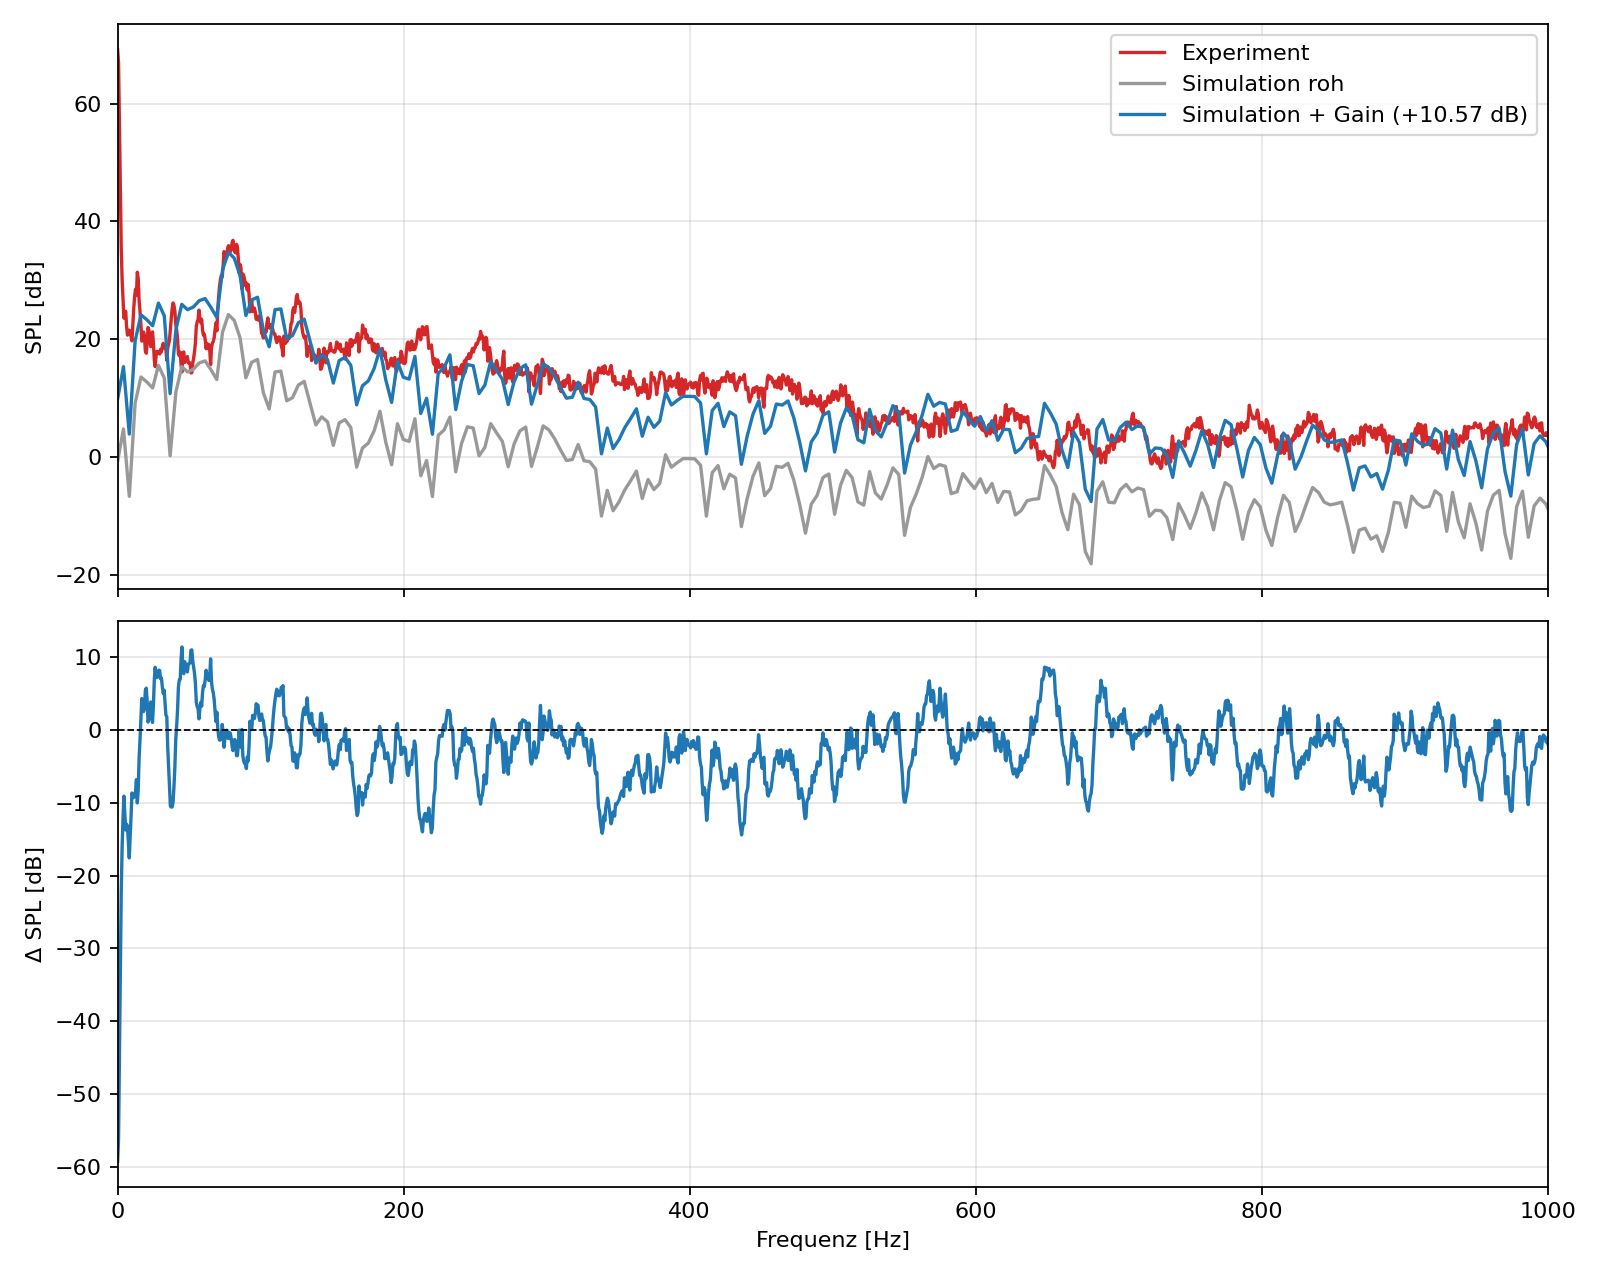

Data behind this chart, as committed beside it:
Frequency_Hz, SPL_dB
0.000000000000000000e+00, 9.903101457494834392e+00
4.075621128734419507e+00, 1.534579984053110024e+01
8.151242257468839014e+00, 3.903342940969126040e+00
1.222686338620325941e+01, 1.972702420785028465e+01
1.630248451493767803e+01, 2.415008167944068873e+01
2.037810564367209665e+01, 2.331602780607079950e+01
2.445372677240651882e+01, 2.229270101118341074e+01
2.852934790114093744e+01, 2.613175453394361014e+01
3.260496902987535606e+01, 2.398006417045049332e+01
3.668059015860977468e+01, 1.078045128332013647e+01
4.075621128734419329e+01, 2.165368482606613298e+01
4.483183241607861191e+01, 2.591846414812815524e+01
4.890745354481303764e+01, 2.501708152687777797e+01
5.298307467354745626e+01, 2.547894824275617864e+01
5.705869580228187488e+01, 2.654118928015057577e+01
6.113431693101629349e+01, 2.689859530888987749e+01
6.520993805975071211e+01, 2.540312234339501174e+01
6.928555918848513784e+01, 2.372880107668996530e+01
7.336118031721954935e+01, 3.179095924377920213e+01
7.743680144595397508e+01, 3.475567895586922873e+01
8.151242257468838659e+01, 3.376860075267800454e+01
8.558804370342281231e+01, 3.080955349386615083e+01
8.966366483215722383e+01, 2.402515297298084818e+01
9.373928596089164955e+01, 2.666184937939894084e+01
9.781490708962607528e+01, 2.712718150337664724e+01
1.018905282183604868e+02, 2.148060444249839662e+01
1.059661493470949125e+02, 1.872989293059252702e+01
1.100417704758293240e+02, 2.501759343441730010e+01
1.141173916045637498e+02, 2.514851289474540508e+01
1.181930127332981613e+02, 2.012136006348367090e+01
1.222686338620325870e+02, 2.062884064388747873e+01
1.263442549907669985e+02, 2.278932265651916822e+01
1.304198761195014242e+02, 2.341690336391975080e+01
1.344954972482358357e+02, 1.971695450261676896e+01
1.385711183769702757e+02, 1.602513069187929773e+01
1.426467395057046872e+02, 1.738988349841202563e+01
1.467223606344390987e+02, 1.654895201136760718e+01
1.507979817631735102e+02, 1.255804280506561987e+01
1.548736028919079502e+02, 1.636571684695350015e+01
1.589492240206423617e+02, 1.692619981971973431e+01
1.630248451493767732e+02, 1.558171116007584622e+01
1.671004662781112131e+02, 8.859534129910530353e+00
1.711760874068456246e+02, 1.209921580030706068e+01
1.752517085355800361e+02, 1.293140319281994621e+01
1.793273296643144477e+02, 1.502683605832201508e+01
1.834029507930488876e+02, 1.834647451005306706e+01
1.874785719217832991e+02, 1.309499427007659555e+01
1.915541930505177106e+02, 9.271829143136258722e+00
1.956298141792521506e+02, 1.622115527981425487e+01
1.997054353079865621e+02, 1.355342158055027113e+01
2.037810564367209736e+02, 1.322970774749205525e+01
2.078566775654553851e+02, 1.708326060736209229e+01
2.119322986941898250e+02, 7.397866765782621812e+00
2.160079198229242365e+02, 9.981922365038744971e+00
2.200835409516586481e+02, 3.868018156393842943e+00
2.241591620803930596e+02, 1.426484087747397567e+01
2.282347832091274995e+02, 1.516070267043422959e+01
2.323104043378619110e+02, 1.735259631756272114e+01
2.363860254665963225e+02, 8.059286335607936280e+00
2.404616465953307625e+02, 1.289158885770489427e+01
... 197 more rows
